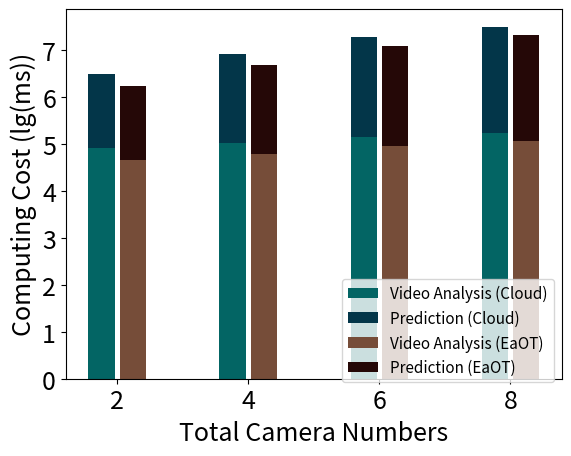

This figure's Python source:
import numpy as np
import matplotlib.pyplot as plt

size = 4
x = np.arange(size)

#video_file_cloud_o = (80760, 103150, 136175, 165440)
video_file_cloud_o = (4.907, 5.013, 5.134, 5.219)
prediction_cloud = (1.58, 1.898, 2.13, 2.27)
prediction_EaOT = (1.58, 1.898, 2.13, 2.27)
video_file_edge_o = (4.649, 4.782, 4.949, 5.05)


total_width, n = 0.8, 3
width = total_width / n
x = x - (total_width - width) / 2

plt.xlabel('Total Camera Numbers', fontsize=18)
plt.ylabel('Computing Cost (lg(ms))', fontsize=18)


plt.bar(x-0.45*width, video_file_cloud_o, fc='#036564', width=0.75*width, label='Video Analysis (Cloud)')
plt.bar(x-0.45*width, prediction_cloud, fc='#033649', width=0.75*width, bottom=video_file_cloud_o, label='Prediction (Cloud)')
plt.bar(x+0.45*width, video_file_edge_o, fc='#764D39', width=0.75*width, label='Video Analysis (EaOT)')
plt.bar(x+0.45*width, prediction_cloud, fc='#250807', width=0.75*width, bottom=video_file_edge_o, label='Prediction (EaOT)')

plt.xticks(x, (2, 4, 6, 8), fontsize=18)
plt.yticks(fontsize=18)
plt.legend(loc='center', bbox_to_anchor=(0.77, 0.13), fontsize=11)
plt.show()
